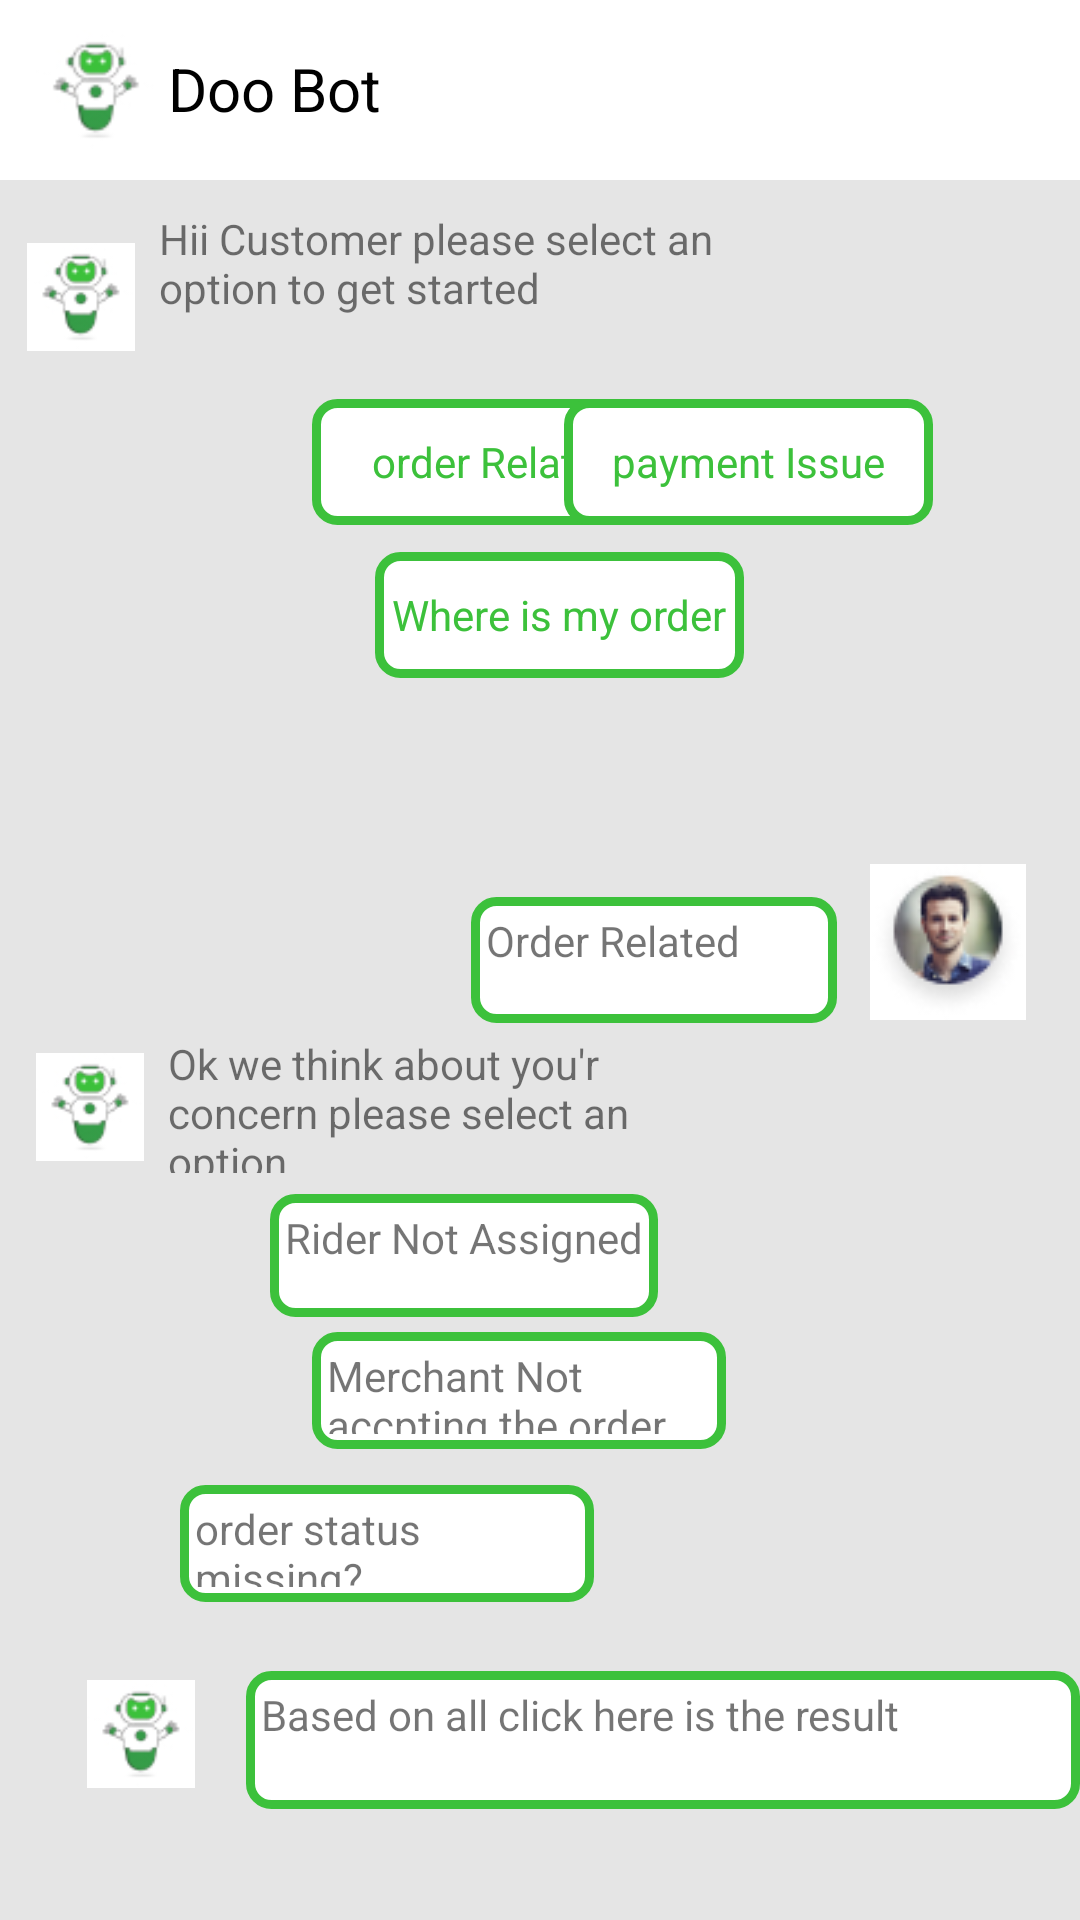

Reconstruct the res/layout file that produces this screen, plus the resources it refers to.
<!-- AndroidManifest.xml: application theme Theme.FidooChatBot -->
<!-- res/layout/activity_main.xml -->
<?xml version="1.0" encoding="utf-8"?>
<RelativeLayout xmlns:android="http://schemas.android.com/apk/res/android"
    xmlns:app="http://schemas.android.com/apk/res-auto"
    xmlns:tools="http://schemas.android.com/tools"
    android:layout_width="match_parent"
    android:layout_height="match_parent"
    tools:context=".ui.MainActivity">

    <RelativeLayout
        android:id="@+id/re"
        android:layout_width="match_parent"
        android:layout_height="60dp"
        android:orientation="horizontal">

        <ImageView
            android:layout_width="30dp"
            android:layout_height="30dp"
            android:layout_marginStart="10dp"
            android:layout_marginTop="10dp"
            android:layout_marginEnd="10dp"
            android:layout_marginBottom="10dp"
            android:src="@drawable/ic_baseline_arrow_back_ios_24" />

        <TextView
            android:id="@+id/tvHeader"
            android:layout_width="wrap_content"
            android:layout_height="wrap_content"
            android:layout_alignParentEnd="true"
            android:layout_alignParentBottom="true"
            android:layout_marginStart="10dp"
            android:layout_marginTop="10dp"
            android:layout_marginEnd="233dp"
            android:layout_marginBottom="17dp"
            android:text="Doo Bot"
            android:textColor="@color/black"
            android:textSize="20sp" />

        <ImageView
            android:layout_width="48dp"
            android:layout_height="48dp"
            android:layout_alignParentEnd="true"
            android:layout_marginStart="10dp"
            android:layout_marginTop="10dp"
            android:layout_marginEnd="306dp"
            android:layout_marginBottom="10dp"
            android:src="@drawable/fidoo" />
    </RelativeLayout>

    <RelativeLayout
        android:id="@+id/re1"
        android:layout_width="match_parent"
        android:layout_height="match_parent"
        android:layout_below="@+id/re"
        android:background="#E5E5E5">

        <TextView
            android:id="@+id/textView"
            android:layout_width="223dp"
            android:layout_height="60dp"
            android:layout_alignParentStart="true"
            android:layout_alignParentTop="true"
            android:layout_marginStart="53dp"
            android:layout_marginTop="10dp"
            android:background="@drawable/border"
            android:text="Hii Customer please select an option to get started" />

        <TextView
            android:id="@+id/textView2"
            android:layout_width="123dp"
            android:layout_height="42dp"
            android:layout_alignParentStart="true"
            android:layout_alignParentTop="true"
            android:layout_centerHorizontal="true"
            android:layout_marginStart="104dp"
            android:layout_marginTop="73dp"
            android:background="@drawable/bordergreen"
            android:gravity="center"
            android:text="order Related"
            android:textColor="#3CC13B" />

        <TextView
            android:id="@+id/textView3"
            android:layout_width="123dp"
            android:layout_height="42dp"
            android:layout_alignParentTop="true"
            android:layout_alignParentEnd="true"
            android:layout_marginTop="73dp"
            android:layout_marginEnd="49dp"
            android:background="@drawable/bordergreen"
            android:gravity="center"
            android:text="payment Issue"
            android:textColor="#3CC13B" />

        <TextView
            android:id="@+id/textView4"
            android:layout_width="123dp"
            android:layout_height="42dp"
            android:layout_alignParentTop="true"
            android:layout_alignParentEnd="true"
            android:layout_marginTop="124dp"
            android:layout_marginEnd="112dp"
            android:background="@drawable/bordergreen"
            android:gravity="center"
            android:text="Where is my order"
            android:textColor="#3CC13B" />

        <TextView
            android:id="@+id/textView6"
            android:layout_width="166dp"
            android:layout_height="46dp"
            android:layout_alignParentStart="true"
            android:layout_alignParentTop="true"
            android:layout_marginStart="56dp"
            android:layout_marginTop="285dp"
            android:background="@drawable/border"
            android:text="Ok we think about you'r
            concern please select an option" />

        <TextView
            android:id="@+id/textView7"
            android:layout_width="wrap_content"
            android:layout_height="41dp"
            android:layout_below="@+id/textView6"
            android:layout_alignParentStart="true"
            android:layout_marginStart="90dp"
            android:layout_marginTop="7dp"
            android:background="@drawable/bordergreen"
            android:text="Rider Not Assigned" />

        <TextView
            android:id="@+id/textView8"
            android:layout_width="138dp"
            android:layout_height="39dp"
            android:layout_below="@+id/textView7"
            android:layout_alignParentStart="true"
            android:layout_marginStart="104dp"
            android:layout_marginTop="5dp"
            android:background="@drawable/bordergreen"
            android:text="Merchant Not accpting the order" />

        <TextView
            android:id="@+id/textView9"
            android:layout_width="138dp"
            android:layout_height="39dp"
            android:layout_below="@+id/textView8"
            android:layout_alignParentEnd="true"
            android:layout_marginTop="12dp"
            android:layout_marginEnd="162dp"
            android:background="@drawable/bordergreen"
            android:text="order status missing?" />

        <ImageView
            android:id="@+id/imageView"
            android:layout_width="36dp"
            android:layout_height="36dp"
            android:layout_alignParentStart="true"
            android:layout_alignParentTop="true"
            android:layout_marginStart="9dp"
            android:layout_marginTop="21dp"
            app:srcCompat="@drawable/fidoo" />

        <TextView
            android:id="@+id/textView10"
            android:layout_width="122dp"
            android:layout_height="42dp"
            android:layout_alignParentTop="true"
            android:layout_alignParentEnd="true"
            android:layout_marginTop="239dp"
            android:layout_marginEnd="81dp"
            android:background="@drawable/bordergreen"
            android:text="Order Related" />

        <ImageView
            android:id="@+id/imageView2"
            android:layout_width="wrap_content"
            android:layout_height="wrap_content"
            android:layout_alignParentTop="true"
            android:layout_alignParentEnd="true"
            android:layout_marginTop="228dp"
            android:layout_marginEnd="18dp"
            app:srcCompat="@drawable/man" />

        <TextView
            android:id="@+id/finalResult"
            android:layout_width="match_parent"
            android:layout_height="46dp"
            android:layout_below="@+id/textView9"
            android:layout_marginStart="17dp"
            android:layout_marginTop="23dp"
            android:layout_toEndOf="@+id/imageView4"
            android:background="@drawable/bordergreen"
            android:text="Based on all click here is the result" />

        <ImageView
            android:id="@+id/imageView3"
            android:layout_width="36dp"
            android:layout_height="36dp"
            android:layout_alignParentStart="true"
            android:layout_alignParentTop="true"
            android:layout_marginStart="12dp"
            android:layout_marginTop="291dp"
            app:srcCompat="@drawable/fidoo" />

        <ImageView
            android:id="@+id/imageView4"
            android:layout_width="36dp"
            android:layout_height="36dp"
            android:layout_below="@+id/textView9"
            android:layout_alignParentStart="true"
            android:layout_marginStart="29dp"
            android:layout_marginTop="26dp"
            app:srcCompat="@drawable/fidoo" />


    </RelativeLayout>




</RelativeLayout>
<!-- resources referenced by this layout -->
<resources>
  <!-- drawable bordergreen (drawable-v24) -->
  <?xml version="1.0" encoding="UTF-8"?>
  <shape xmlns:android="http://schemas.android.com/apk/res/android"
      android:shape="rectangle">
      <solid android:color="#FFFFFF"/>
      <stroke
          android:width="3dp"
          android:color="#3CC13B"/>
      <padding
          android:bottom="5dp"
          android:left="5dp"
          android:right="5dp"
          android:top="5dp"/>
      <corners
          android:bottomLeftRadius="7dp"
          android:bottomRightRadius="7dp"
          android:topLeftRadius="7dp"
          android:topRightRadius="7dp"/>
  </shape>
  <!-- drawable fidoo: jpg bitmap (drawable-v24, 3446 bytes) -->
  <!-- drawable man: jpg bitmap (drawable-v24, 3738 bytes) -->
  <style name="Theme.FidooChatBot" parent="Theme.MaterialComponents.DayNight.NoActionBar">
          
          <item name="colorPrimary">@color/purple_500</item>
          <item name="colorPrimaryVariant">@color/purple_700</item>
          <item name="colorOnPrimary">@color/white</item>
          
          <item name="colorSecondary">@color/teal_200</item>
          <item name="colorSecondaryVariant">@color/teal_700</item>
          <item name="colorOnSecondary">@color/black</item>
          
          <item name="android:statusBarColor" tools:targetApi="l">?attr/colorPrimaryVariant</item>
          
      </style>
  <!-- not gathered from this repository: default colours our renderer supplied (Android Studio template values) -->
  <color name="purple_500">#FF6200EE</color>
  <color name="purple_700">#FF3700B3</color>
  <color name="teal_200">#FF03DAC5</color>
  <color name="teal_700">#FF018786</color>
  <color name="black">#FF000000</color>
  <color name="white">#FFFFFFFF</color>
</resources>
